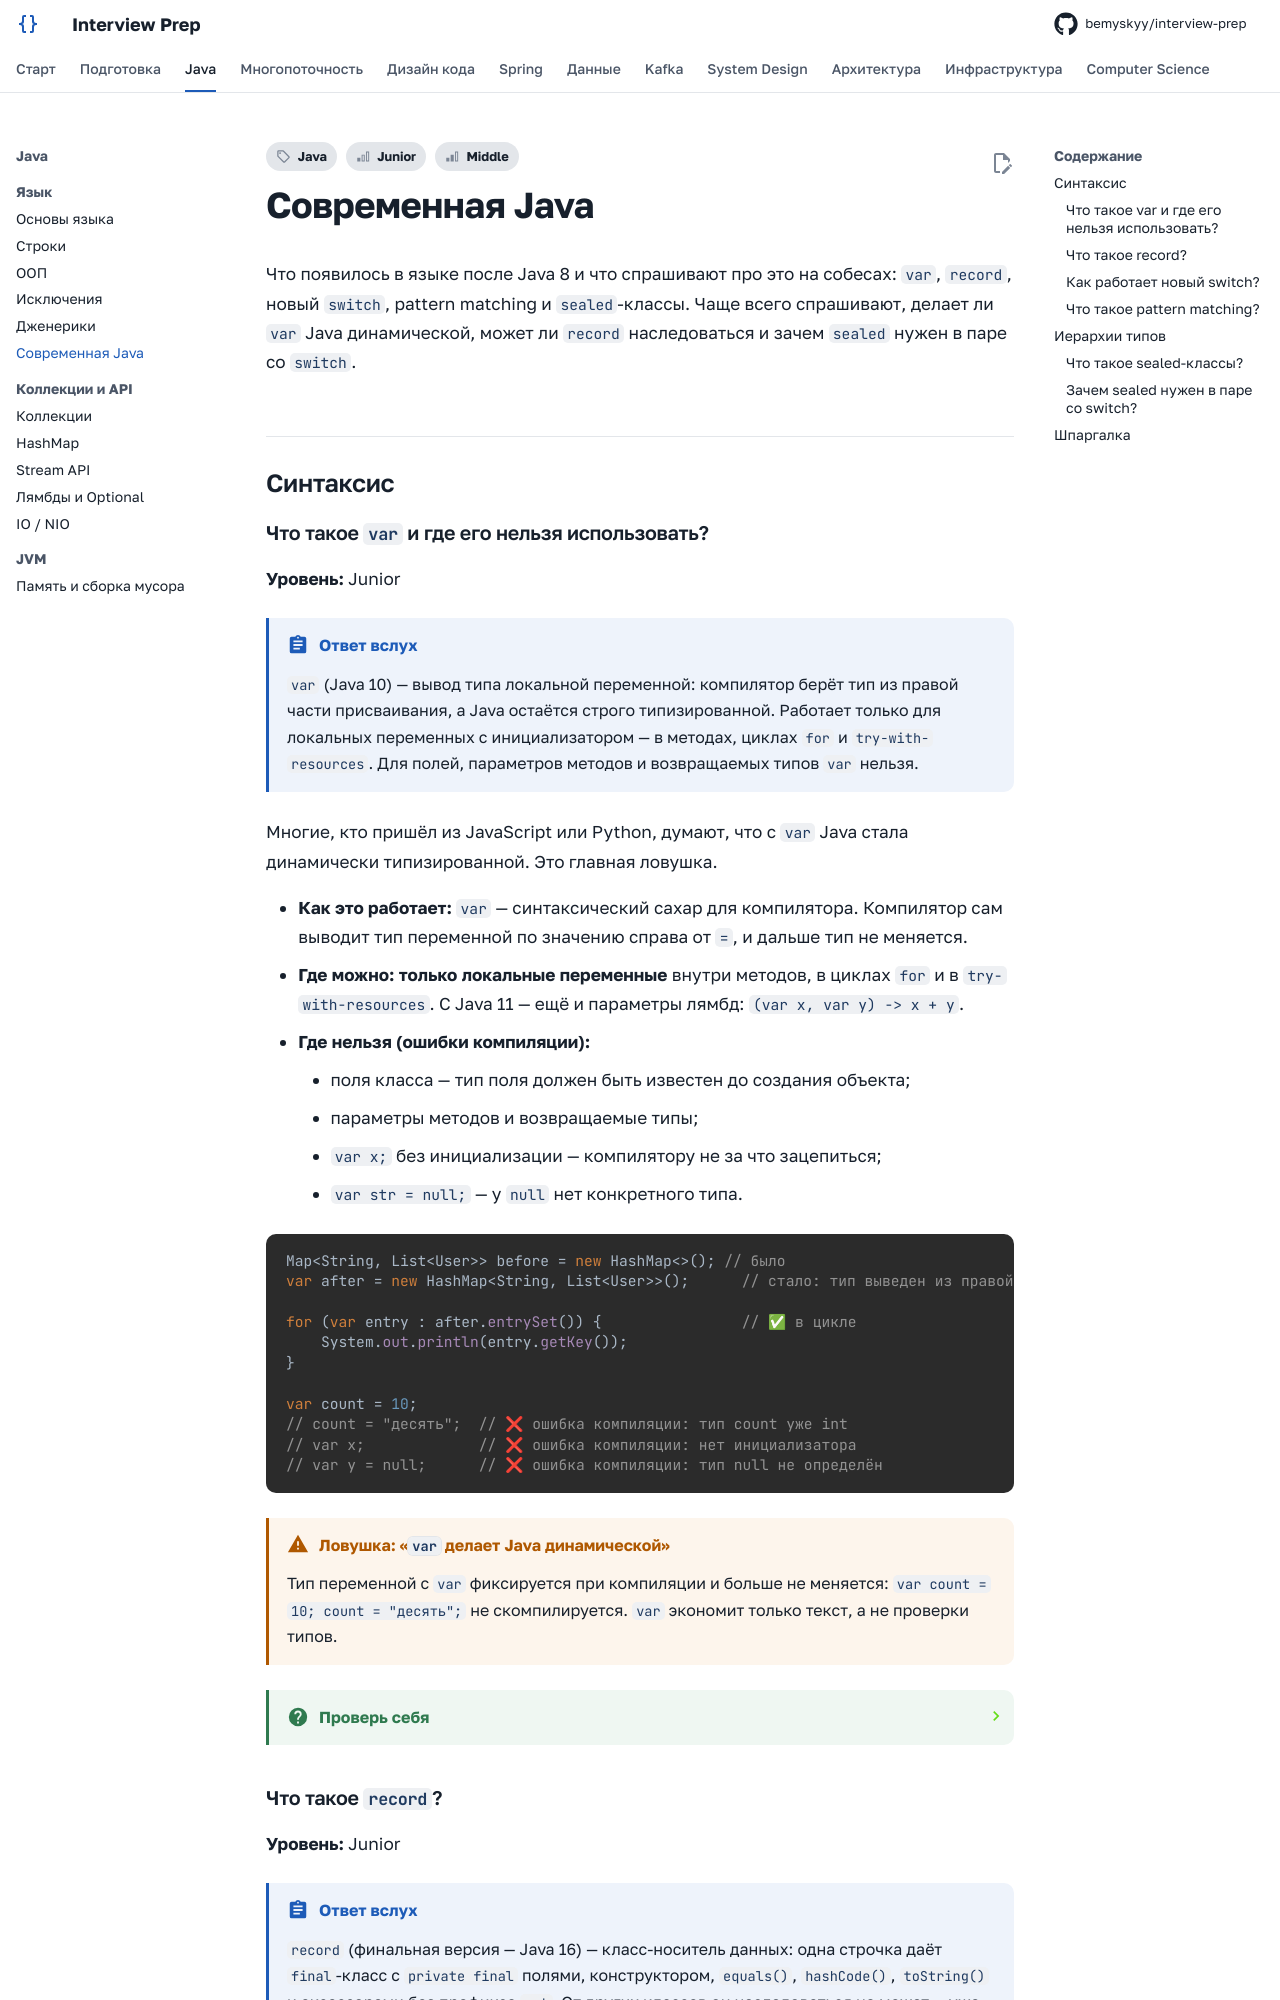

repository: bemyskyy/interview-prep · page: java/modern-java/index.html · generator: mkdocs

---
tags:
  - Junior
  - Middle
  - Java
---

# Современная Java

Что появилось в языке после Java 8 и что спрашивают про это на собесах: `var`, `record`, новый `switch`, pattern matching и `sealed`-классы. Чаще всего спрашивают, делает ли `var` Java динамической, может ли `record` наследоваться и зачем `sealed` нужен в паре со `switch`.

## Синтаксис { #syntax }

### Что такое `var` и где его нельзя использовать? { #var }

**Уровень:** Junior

!!! abstract "Ответ вслух"
    `var` (Java 10) — вывод типа локальной переменной: компилятор берёт тип из правой части присваивания, а Java остаётся строго типизированной. Работает только для локальных переменных с инициализатором — в методах, циклах `for` и `try-with-resources`. Для полей, параметров методов и возвращаемых типов `var` нельзя.

Многие, кто пришёл из JavaScript или Python, думают, что с `var` Java стала динамически типизированной. Это главная ловушка.

- **Как это работает:** `var` — синтаксический сахар для компилятора. Компилятор сам выводит тип переменной по значению справа от `=`, и дальше тип не меняется.
- **Где можно:** **только локальные переменные** внутри методов, в циклах `for` и в `try-with-resources`. С Java 11 — ещё и параметры лямбд: `(var x, var y) -> x + y`.
- **Где нельзя (ошибки компиляции):**
    - поля класса — тип поля должен быть известен до создания объекта;
    - параметры методов и возвращаемые типы;
    - `var x;` без инициализации — компилятору не за что зацепиться;
    - `var str = null;` — у `null` нет конкретного типа.

```java
Map<String, List<User>> before = new HashMap<>(); // было
var after = new HashMap<String, List<User>>();      // стало: тип выведен из правой части

for (var entry : after.entrySet()) {                // ✅ в цикле
    System.out.println(entry.getKey());
}

var count = 10;
// count = "десять";  // ❌ ошибка компиляции: тип count уже int
// var x;             // ❌ ошибка компиляции: нет инициализатора
// var y = null;      // ❌ ошибка компиляции: тип null не определён
```

!!! warning "Ловушка: «`var` делает Java динамической»"
    Тип переменной с `var` фиксируется при компиляции и больше не меняется: `var count = 10; count = "десять";` не скомпилируется. `var` экономит только текст, а не проверки типов.

??? question "Проверь себя"
    1. Где можно использовать `var`, а где нельзя?
    2. Почему не компилируется `var x;` и `var y = null;`?
    3. Можно ли присвоить строку переменной, объявленной как `var count = 10`?
